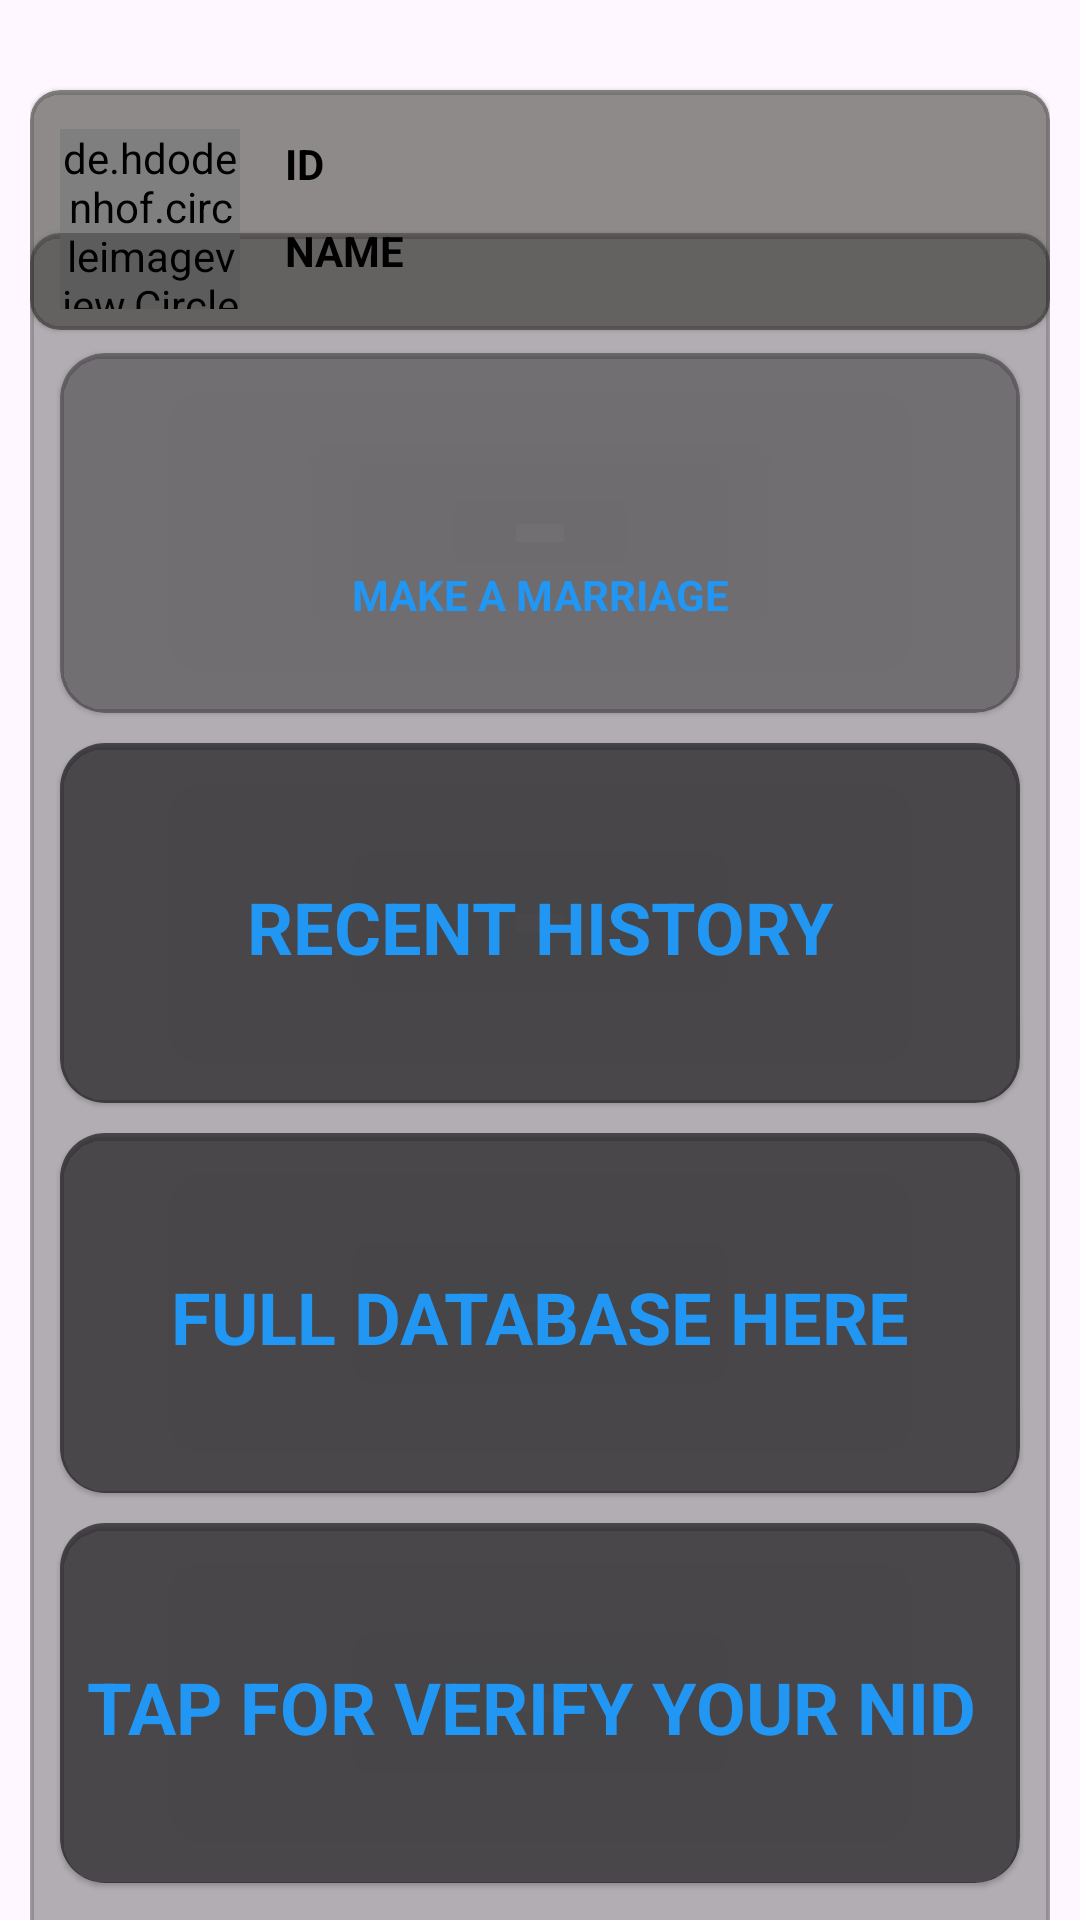

Write the Android layout XML for this screen, with the resource values it uses.
<!-- AndroidManifest.xml: application theme Theme.FP -->
<!-- res/layout/activity_main.xml -->
<?xml version="1.0" encoding="utf-8"?>
<androidx.constraintlayout.widget.ConstraintLayout xmlns:android="http://schemas.android.com/apk/res/android"
    xmlns:app="http://schemas.android.com/apk/res-auto"
    xmlns:tools="http://schemas.android.com/tools"
    android:id="@+id/main"
    android:layout_width="match_parent"
    android:layout_height="match_parent"
    android:background="@drawable/ww"
    android:paddingHorizontal="10dp"
    tools:context=".MainActivity">

    <androidx.cardview.widget.CardView
        android:id="@+id/cardView0"
        android:layout_width="0dp"
        android:layout_height="80dp"
        android:layout_marginTop="30dp"
        app:cardCornerRadius="10dp"
        app:cardElevation="1dp"
        app:cardMaxElevation="1dp"
        android:backgroundTint="#7A13130C"
        app:layout_constraintEnd_toEndOf="parent"
        app:layout_constraintStart_toStartOf="parent"
        app:layout_constraintTop_toTopOf="parent">

        <androidx.constraintlayout.widget.ConstraintLayout
            android:layout_width="match_parent"
            android:layout_height="match_parent"
            android:paddingHorizontal="10dp">

            <de.hdodenhof.circleimageview.CircleImageView
                android:id="@+id/circleImageView"
                android:layout_width="60dp"
                android:layout_height="60dp"
                android:layout_marginTop="13dp"
                android:src="@color/black"

                app:layout_constraintHorizontal_bias="0.045"
                app:layout_constraintStart_toStartOf="parent"
                app:layout_constraintTop_toTopOf="parent" />

            <TextView
                android:id="@+id/idtxt"
                android:layout_width="0dp"
                android:layout_height="wrap_content"
                android:layout_marginLeft="15dp"
                android:layout_marginTop="15dp"
                android:textColor="@color/black"
                android:textStyle="bold"
                android:text="ID"
                app:layout_constraintEnd_toEndOf="parent"
                app:layout_constraintHorizontal_bias="1.0"
                app:layout_constraintStart_toEndOf="@+id/circleImageView"
                app:layout_constraintTop_toTopOf="parent" />

            <TextView
                android:id="@+id/nametxt"
                android:layout_width="0dp"
                android:layout_height="wrap_content"
                android:layout_marginLeft="15dp"
                android:layout_marginTop="10dp"
                android:text="NAME"
                android:textColor="@color/black"
                android:textStyle="bold"
                app:layout_constraintEnd_toEndOf="parent"
                app:layout_constraintHorizontal_bias="0.0"
                app:layout_constraintStart_toEndOf="@+id/circleImageView"
                app:layout_constraintTop_toBottomOf="@id/idtxt" />


        </androidx.constraintlayout.widget.ConstraintLayout>


    </androidx.cardview.widget.CardView>


    <androidx.cardview.widget.CardView
        android:layout_marginTop="5dp"
        android:id="@+id/cardView6"
        android:layout_width="match_parent"
        android:layout_height="600dp"
        android:backgroundTint="#46000000"
        app:cardCornerRadius="10dp"
        app:cardElevation="1dp"
        app:cardMaxElevation="1dp"
        app:layout_constraintBottom_toBottomOf="parent"
        app:layout_constraintEnd_toEndOf="parent"
        app:layout_constraintStart_toStartOf="parent"
        app:layout_constraintTop_toBottomOf="@+id/cardView0">

        <androidx.constraintlayout.widget.ConstraintLayout
            android:layout_width="match_parent"
            android:layout_height="match_parent"
            android:paddingVertical="30dp">

            <androidx.cardview.widget.CardView
                android:id="@+id/cardView"
                android:layout_width="0dp"
                android:layout_height="120dp"
                android:backgroundTint="#5C000000"
                android:layout_margin="10dp"
                android:layout_marginStart="10dp"
                android:layout_marginEnd="10dp"
                app:cardCornerRadius="15dp"
                app:cardElevation="1dp"
                app:cardMaxElevation="1dp"
                app:layout_constraintEnd_toEndOf="parent"
                app:layout_constraintStart_toStartOf="parent"
                app:layout_constraintTop_toTopOf="parent">

                <androidx.constraintlayout.widget.ConstraintLayout
                    android:layout_width="match_parent"
                    android:layout_height="match_parent">

                    <ImageView
                        android:id="@+id/addimg"
                        android:layout_width="36dp"
                        android:layout_height="31dp"
                        android:layout_marginTop="30dp"
                        android:src="@drawable/add"
                        app:layout_constraintEnd_toEndOf="parent"
                        app:layout_constraintStart_toStartOf="parent"
                        app:layout_constraintTop_toTopOf="parent" />

                    <TextView
                        android:layout_width="0dp"
                        android:layout_height="wrap_content"
                        android:layout_marginTop="10dp"
                        android:gravity="center"
                        android:text="MAKE A MARRIAGE"
                        android:textColor="#2196F3"
                        android:textStyle="bold"
                        app:layout_constraintEnd_toEndOf="parent"
                        app:layout_constraintStart_toStartOf="parent"
                        app:layout_constraintTop_toBottomOf="@+id/addimg" />


                </androidx.constraintlayout.widget.ConstraintLayout>
            </androidx.cardview.widget.CardView>

            <androidx.cardview.widget.CardView
                android:id="@+id/cardView2"
                android:layout_width="0dp"
                android:backgroundTint="#5C000000"
                android:layout_height="120dp"
                android:layout_margin="10dp"
                android:layout_marginStart="10dp"
                android:layout_marginTop="20dp"
                android:layout_marginEnd="10dp"
                app:cardElevation="1dp"
                app:cardMaxElevation="1dp"
                app:cardCornerRadius="15dp"
                app:layout_constraintEnd_toEndOf="parent"
                app:layout_constraintStart_toStartOf="parent"
                app:layout_constraintTop_toBottomOf="@id/cardView">

                <androidx.constraintlayout.widget.ConstraintLayout
                    android:layout_width="match_parent"
                    android:layout_height="match_parent"
                    android:background="#5C000000">


                    <TextView
                        android:id="@+id/historytxt"
                        android:layout_width="0dp"
                        android:layout_height="wrap_content"
                        android:layout_marginTop="45dp"
                        android:gravity="center"
                        android:text="RECENT HISTORY"
                        android:textColor="#2196F3"
                        android:textSize="24sp"
                        android:textStyle="bold"
                        app:layout_constraintEnd_toEndOf="parent"
                        app:layout_constraintStart_toStartOf="parent"
                        app:layout_constraintTop_toTopOf="parent" />


                </androidx.constraintlayout.widget.ConstraintLayout>
            </androidx.cardview.widget.CardView>

            <androidx.cardview.widget.CardView
                android:id="@+id/cardView3"
                android:backgroundTint="#5C000000"
                android:layout_width="0dp"
                android:layout_height="120dp"
                android:layout_margin="10dp"
                android:layout_marginStart="10dp"
                android:layout_marginTop="20dp"
                android:layout_marginEnd="10dp"
                app:cardElevation="1dp"
                app:cardMaxElevation="1dp"
                app:cardCornerRadius="15dp"
                app:layout_constraintEnd_toEndOf="parent"
                app:layout_constraintStart_toStartOf="parent"
                app:layout_constraintTop_toBottomOf="@id/cardView2">

                <androidx.constraintlayout.widget.ConstraintLayout
                    android:layout_width="match_parent"
                    android:layout_height="match_parent"
                    android:background="#5C000000">


                    <TextView
                        android:id="@+id/databasetxt"
                        android:layout_width="0dp"
                        android:layout_height="wrap_content"
                        android:layout_marginTop="45dp"
                        android:gravity="center"
                        android:text="FULL DATABASE HERE"
                        android:textColor="#2196F3"
                        android:textSize="24sp"
                        android:textStyle="bold"
                        app:layout_constraintEnd_toEndOf="parent"
                        app:layout_constraintStart_toStartOf="parent"
                        app:layout_constraintTop_toTopOf="parent" />


                </androidx.constraintlayout.widget.ConstraintLayout>
            </androidx.cardview.widget.CardView>

            <androidx.cardview.widget.CardView
                android:backgroundTint="#5C000000"
                android:id="@+id/cardView4"
                android:layout_width="0dp"
                android:layout_height="120dp"
                android:layout_margin="10dp"
                android:layout_marginStart="10dp"
                android:layout_marginTop="20dp"
                android:layout_marginEnd="10dp"
                app:cardElevation="1dp"
                app:cardMaxElevation="1dp"
                app:cardCornerRadius="15dp"
                app:layout_constraintEnd_toEndOf="parent"
                app:layout_constraintStart_toStartOf="parent"
                app:layout_constraintTop_toBottomOf="@id/cardView3">

                <androidx.constraintlayout.widget.ConstraintLayout
                    android:layout_width="match_parent"
                    android:layout_height="match_parent"
                    android:background="#5C000000">


                    <TextView
                        android:id="@+id/nidtxt"
                        android:layout_width="0dp"
                        android:layout_height="wrap_content"
                        android:layout_marginTop="45dp"
                        android:gravity="center"
                        android:text="TAP FOR VERIFY YOUR NID "
                        android:textColor="#2196F3"
                        android:textSize="24sp"
                        android:textStyle="bold"
                        app:layout_constraintEnd_toEndOf="parent"
                        app:layout_constraintStart_toStartOf="parent"
                        app:layout_constraintTop_toTopOf="parent" />


                </androidx.constraintlayout.widget.ConstraintLayout>
            </androidx.cardview.widget.CardView>


        </androidx.constraintlayout.widget.ConstraintLayout>

    </androidx.cardview.widget.CardView>
</androidx.constraintlayout.widget.ConstraintLayout>
<!-- resources referenced by this layout -->
<resources>
  <style name="Theme.FP" parent="Base.Theme.FP" />
  <style name="Base.Theme.FP" parent="Theme.Material3.DayNight.NoActionBar">
          
          
      </style>
  <!-- not gathered from this repository: default colours our renderer supplied (Android Studio template values) -->
  <color name="black">#FF000000</color>
</resources>
